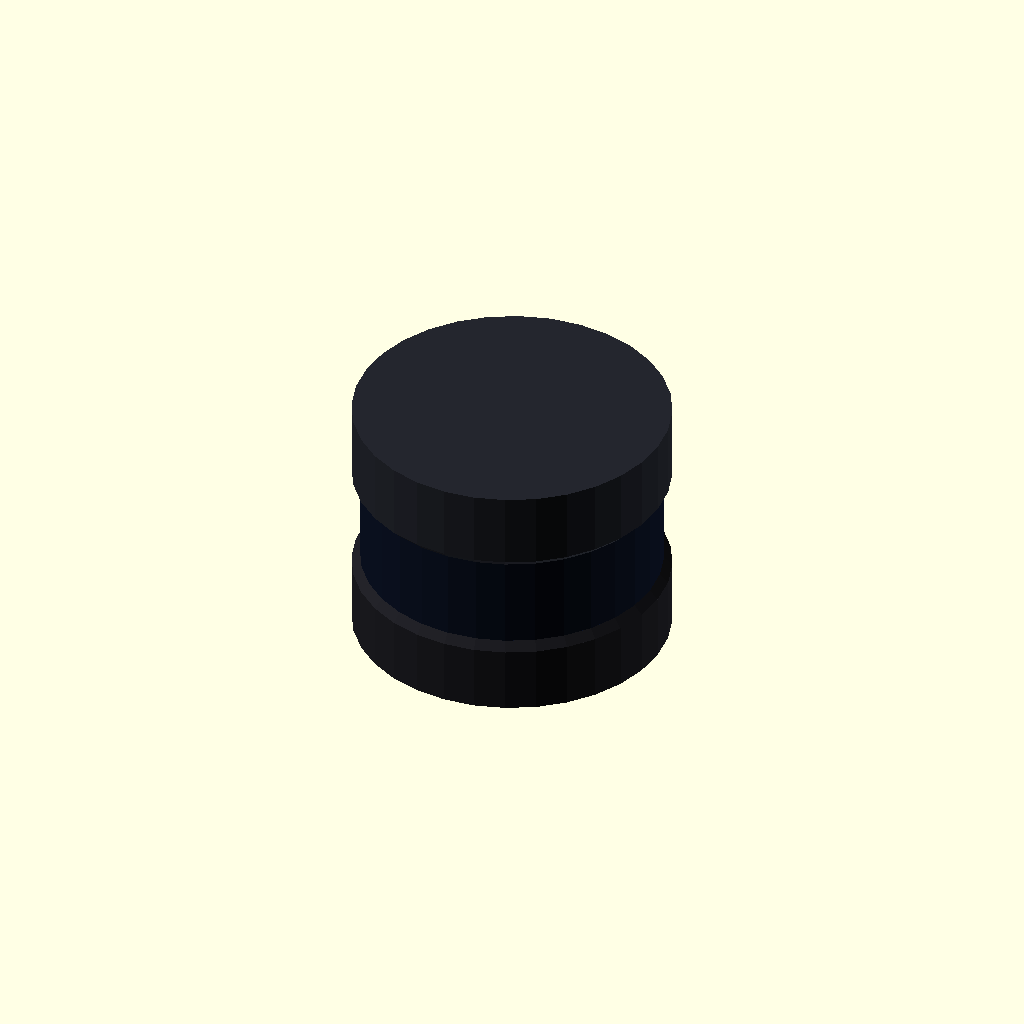
Cell 1: the model at its default parameters.
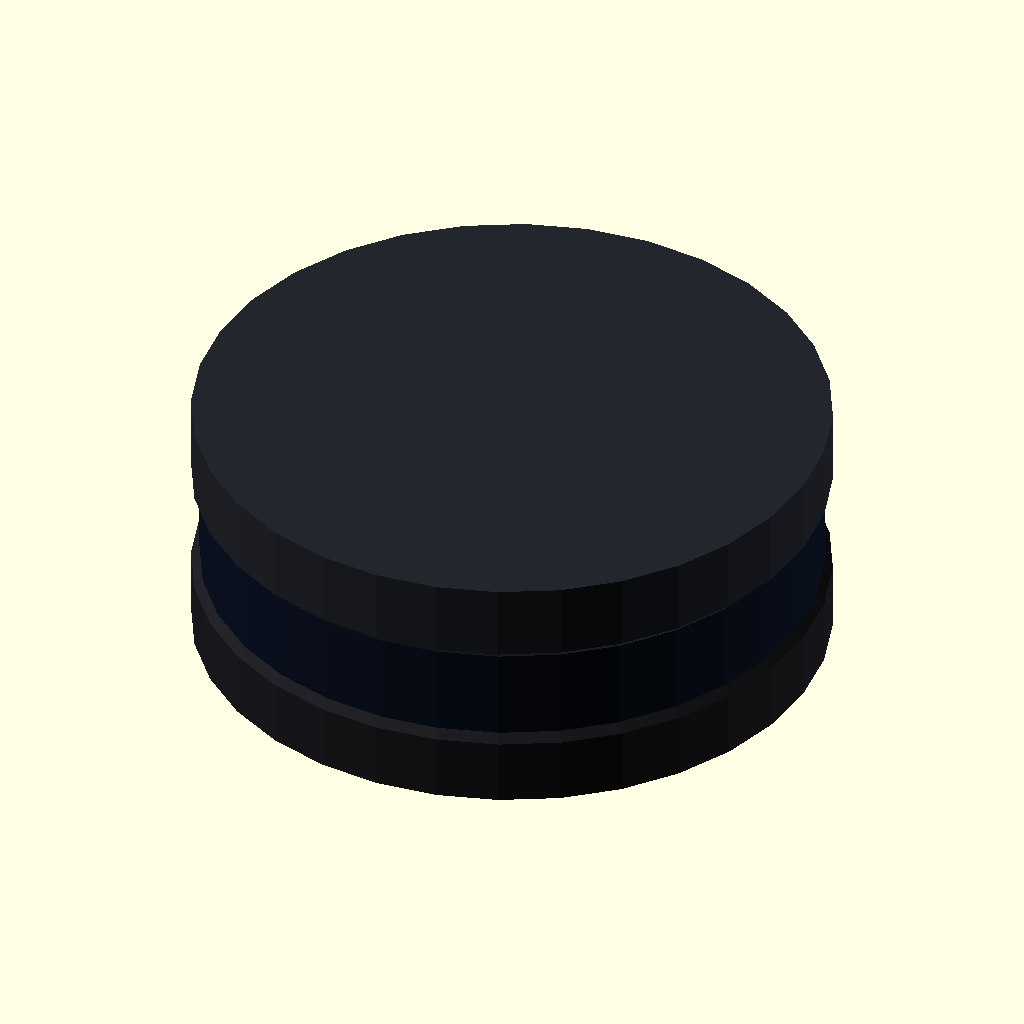
Cell 2: lidar_diameter = 152 (everything else at default).
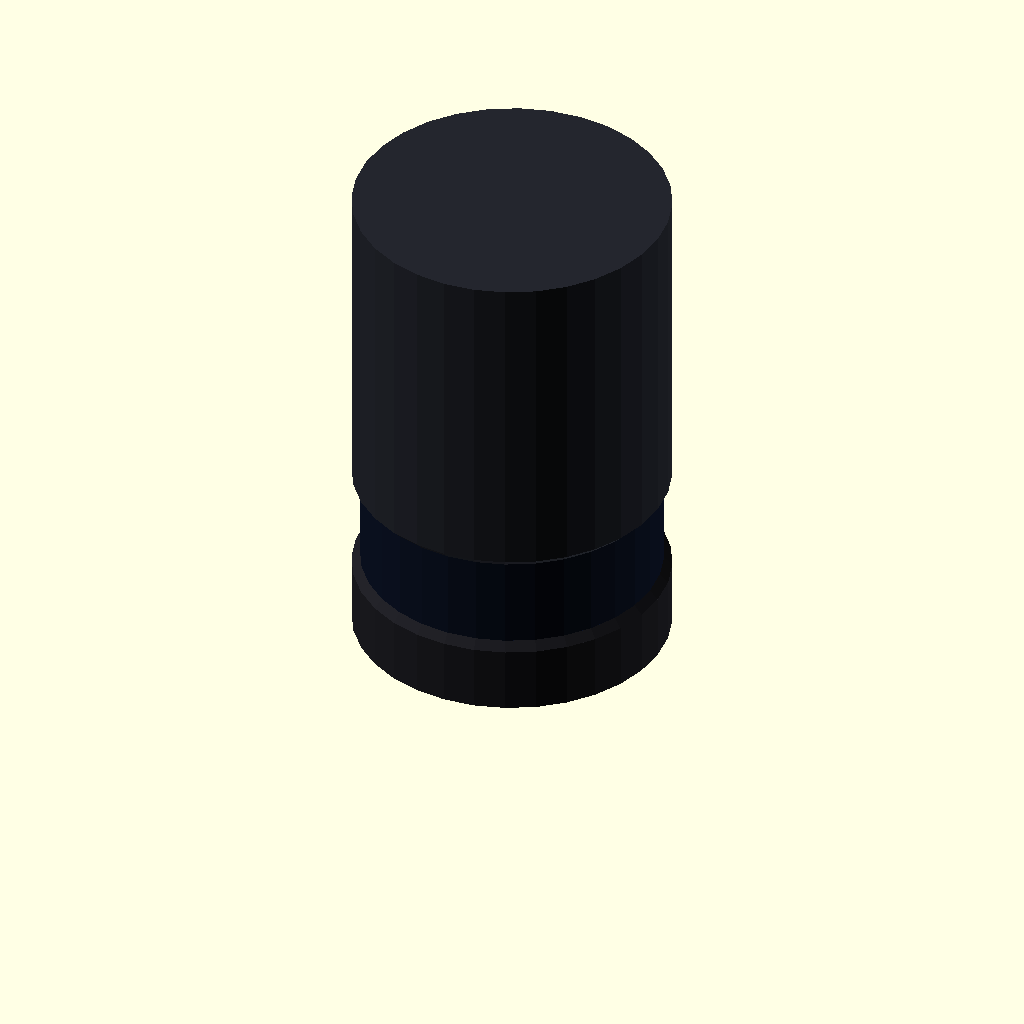
Cell 3 — lidar_height set to 120, the other parameters unchanged.
All cells are drawn from one camera (rotation 55°, 0°, 25°, orthographic, colour scheme Cornfield), so only the parameter changes between them.
The OpenSCAD source (cad/export_lidar_unit.scad):
use <main.scad>
lidar_pos_x        = 368;
lidar_mount_height = 390;
lidar_diameter     = 76;
lidar_height       = 60;
show_component_labels = false;
translate([-lidar_pos_x, 0, -lidar_mount_height])
    lidar_unit();
Customizer parameters (derived from the source; name, type, default, range or options):
lidar_pos_x: number, default 368
lidar_mount_height: number, default 390
lidar_diameter: number, default 76
lidar_height: number, default 60
show_component_labels: bool, default false
